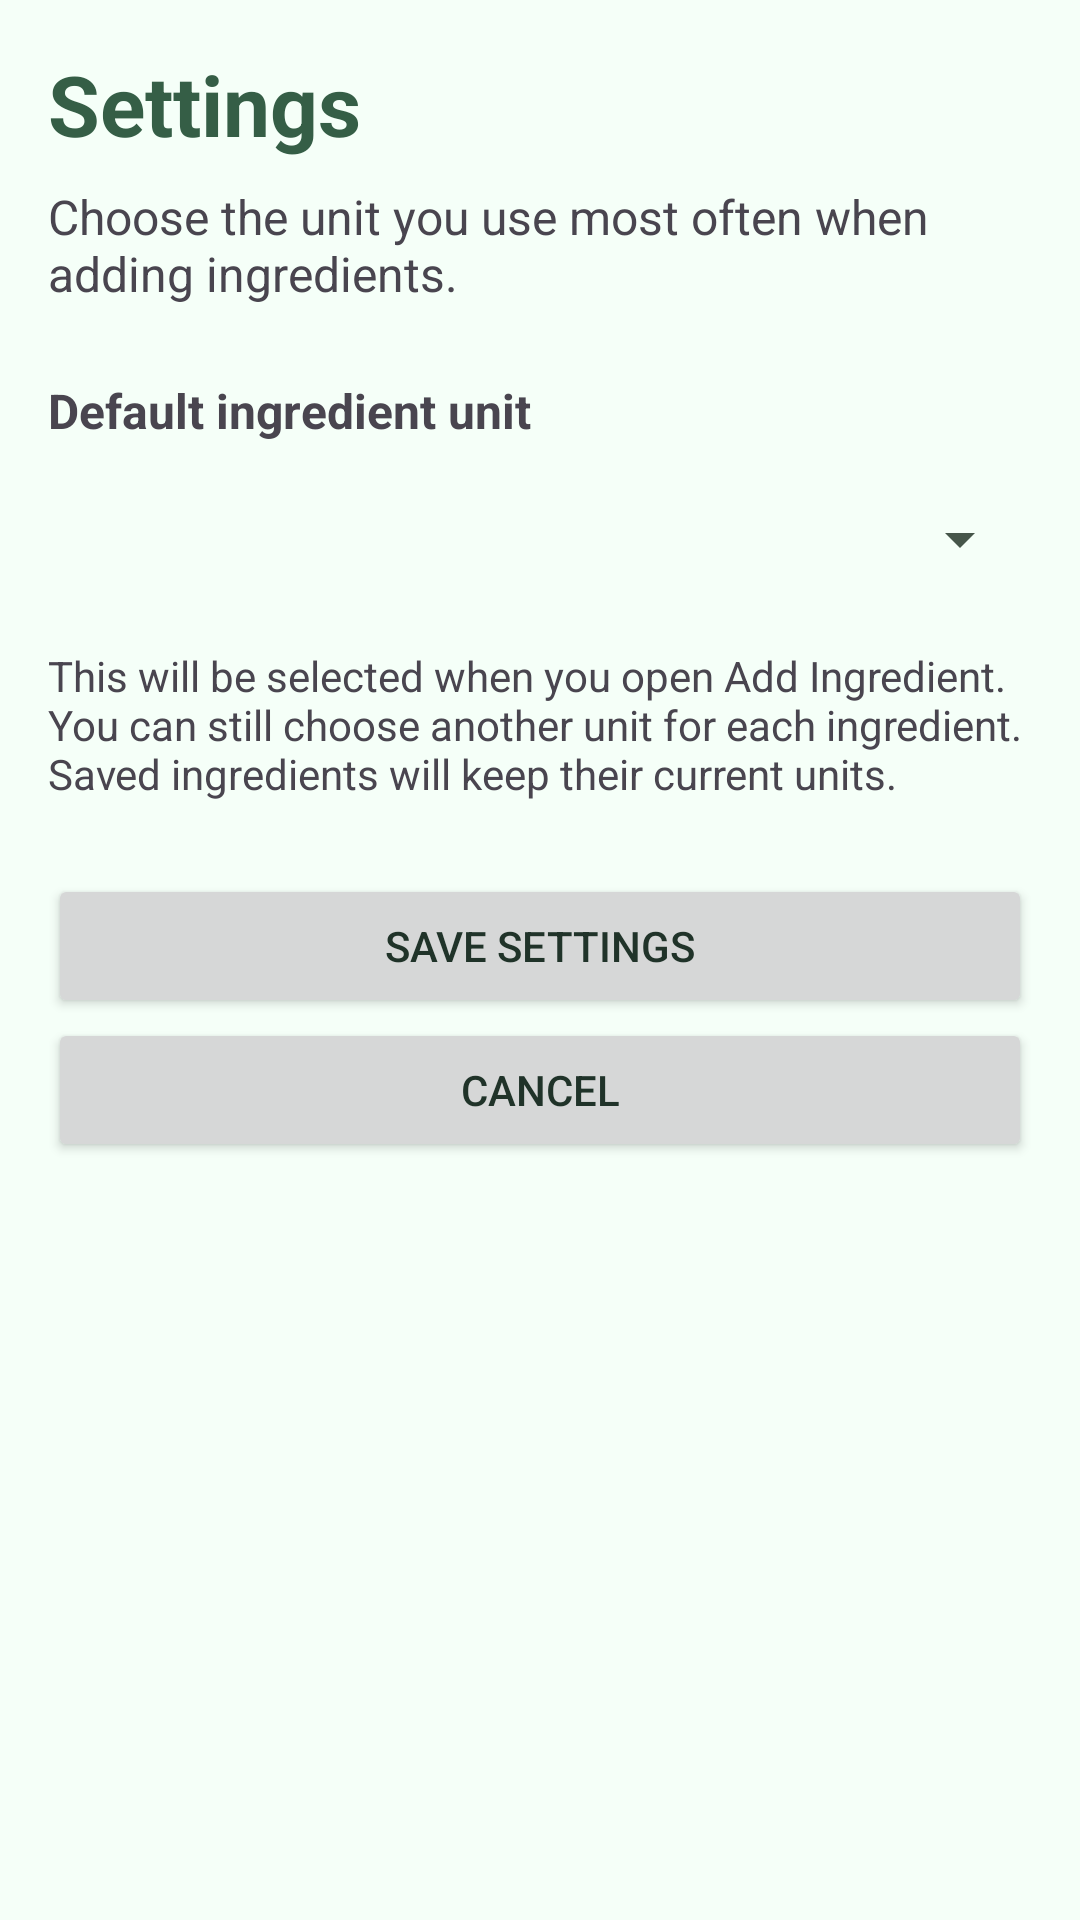

Here is an Android app screen rendered from its layout file. Give the layout XML and the strings, colors and styles it references.
<!-- AndroidManifest.xml: application theme Theme.SmartPantryManager -->
<!-- res/layout/activity_settings.xml -->
<?xml version="1.0" encoding="utf-8"?>
<ScrollView xmlns:android="http://schemas.android.com/apk/res/android"
    android:id="@+id/main"
    android:layout_width="match_parent"
    android:layout_height="match_parent"
    android:fillViewport="true">

    <LinearLayout
        android:layout_width="match_parent"
        android:layout_height="wrap_content"
        android:orientation="vertical"
        android:padding="16dp">

        <TextView
            android:layout_width="match_parent"
            android:layout_height="wrap_content"
            android:text="Settings"
            android:textColor="?attr/colorPrimary"
            android:textSize="28sp"
            android:textStyle="bold" />

        <TextView
            android:layout_width="match_parent"
            android:layout_height="wrap_content"
            android:layout_marginTop="8dp"
            android:text="Choose the unit you use most often when adding ingredients."
            android:textSize="16sp" />

        <TextView
            android:layout_width="match_parent"
            android:layout_height="wrap_content"
            android:layout_marginTop="24dp"
            android:labelFor="@+id/spinnerDefaultUnit"
            android:text="Default ingredient unit"
            android:textSize="16sp"
            android:textStyle="bold" />

        <Spinner
            android:id="@+id/spinnerDefaultUnit"
            android:layout_width="match_parent"
            android:layout_height="wrap_content"
            android:layout_marginTop="8dp"
            android:minHeight="48dp"
            android:spinnerMode="dropdown" />

        <TextView
            android:layout_width="match_parent"
            android:layout_height="wrap_content"
            android:layout_marginTop="12dp"
            android:text="This will be selected when you open Add Ingredient. You can still choose another unit for each ingredient. Saved ingredients will keep their current units."
            android:textSize="14sp" />

        <Button
            android:id="@+id/btnSaveSettings"
            android:layout_width="match_parent"
            android:layout_height="wrap_content"
            android:layout_marginTop="24dp"
            android:minHeight="48dp"
            android:text="Save Settings" />

        <Button
            android:id="@+id/btnCancelSettings"
            android:layout_width="match_parent"
            android:layout_height="wrap_content"
            android:minHeight="48dp"
            android:text="Cancel" />

    </LinearLayout>

</ScrollView>
<!-- resources referenced by this layout -->
<resources>
  <style name="Theme.SmartPantryManager" parent="Base.Theme.SmartPantryManager" />
  <style name="Base.Theme.SmartPantryManager" parent="Theme.Material3.DayNight.NoActionBar">
  
          <item name="colorPrimary">#355E46</item>
          <item name="colorOnPrimary">#FFFFFF</item>
          <item name="colorPrimaryContainer">#D5E8D0</item>
          <item name="colorOnPrimaryContainer">#183524</item>
  
          <item name="colorSecondary">#52674D</item>
          <item name="colorOnSecondary">#FFFFFF</item>
          <item name="colorSecondaryContainer">#A8BFA3</item>
          <item name="colorOnSecondaryContainer">#182B18</item>
  
          <item name="android:colorBackground">#F5FFF8</item>
          <item name="android:windowBackground">#F5FFF8</item>
          <item name="colorOnBackground">#203329</item>
  
          <item name="colorSurface">#F5FFF8</item>
          <item name="colorOnSurface">#203329</item>
          <item name="colorSurfaceVariant">#E0EBDD</item>
          <item name="colorOnSurfaceVariant">#46564A</item>
          <item name="colorOutline">#718272</item>
  
          <item name="android:textColorPrimary">#203329</item>
          <item name="android:textColorSecondary">#46564A</item>
  
      </style>
</resources>
